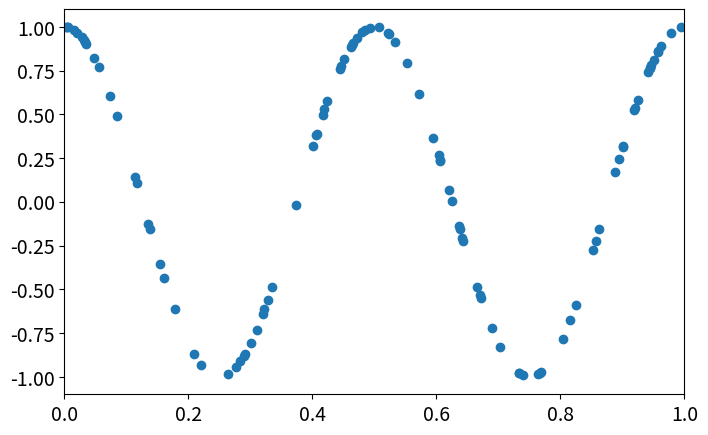
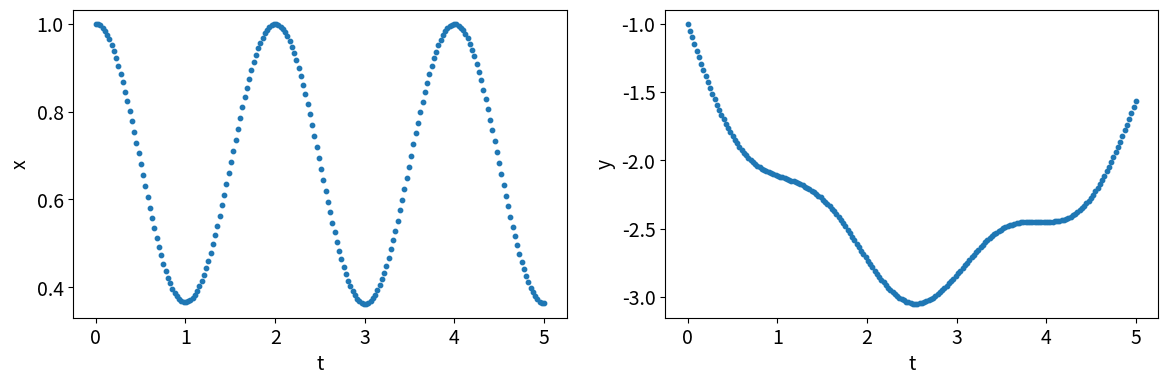

Here is the Python script that generated these plots, in order:
pi = 22/7
print("{} is an approximation for pi.".format(pi))

a = 1.0
b = -1.0
c = 1./2
x = 0.5
y = a*x**2 + b*x + c # c = ax^2 + bx + c
print(a, b, c, x, y)

a, b, c = 1.0, -1.0, 1./2
x = 0.5
y = a*x**2 + b*x + c # c = ax^2 + bx + c
print(a, b, c, x, y)

list1 = [1, 4]
list2 = [9, 16, 25]
squares = list1 + list2 # addition concatenates lists together
print(squares)

for square in squares:
    print(square)

for i,square in enumerate(squares):
    print("{} squared is {}".format(i+1,square))

import numpy as np # import numpy library and give it an alias (short name)

np.random.seed(12) # seed the random number generator, for reproducible results.

x = np.random.random(100) # generate 100 random numbers on the interval [0,1).

y = np.cos(4*np.pi*x) # use trig functions and built in pi.

%matplotlib inline

import matplotlib.pyplot as plt

fig, ax = plt.subplots(1,1,figsize=(8,5)) # initialize a single figure window and axes
ax.scatter(x, y)
ax.tick_params(labelsize=14)              # enlarge the tick labels
ax.set_xlim(0,1); ax.set_ylim(-1.1,1.1)   # optionally specify fixed limits.
plt.show()

from scipy.integrate import solve_ivp

# Define derivative function
def fun(t, q, a, b, c):
    x, y = q[0], q[1]          # unpack our two variables with a multiple assignment statement
    dxdt = a*np.sin(np.pi*t)
    dydt = b*x + c*t
    return [dxdt, dydt]

ti = 0; tf = 5
t_span = [ti, tf]                      # We will integrate from t=0 to t=5.
t_eval = np.linspace(ti, tf, 200)      # Generate 200 evenly spaced values of t at which to output solution.

a = -1; b = -2; c = 0.5                # define extra parameters.
q0 = [1, -1]                           # set initial conditions in the format (x0, y0).

# plug in all our inputs to solve_ivp and integrate.
sol = solve_ivp(lambda t, q: fun(t,q,a,b,c), t_span, q0, t_eval=t_eval)

sol.t   # The time points at which the solution is evaluated (same as t_eval)
sol.y   # The solution at all requested time points.
        # The shape is (number of variables, number of time points) = (2,200) here.
print(sol.y.shape)

x_pts = sol.y[0,:]  # extract all the x-components
y_pts = sol.y[1,:]  # extract all the y-components

fig, (ax1, ax2) = plt.subplots(1,2,figsize=(14,4)) # initialize two figure axes side by side.
ax1.scatter(sol.t, x_pts, s=10)  # adjust the size of the scatter points.
ax1.tick_params(labelsize=14)
ax1.set_xlabel('t', size=14); ax1.set_ylabel('x', size=14) # set axis labels for the first plot.
ax2.scatter(sol.t, y_pts, s=10)
ax2.tick_params(labelsize=14)
ax2.set_xlabel('t', size=14); ax2.set_ylabel('y', size=14) # set axis labels for the second plot.
plt.show()

